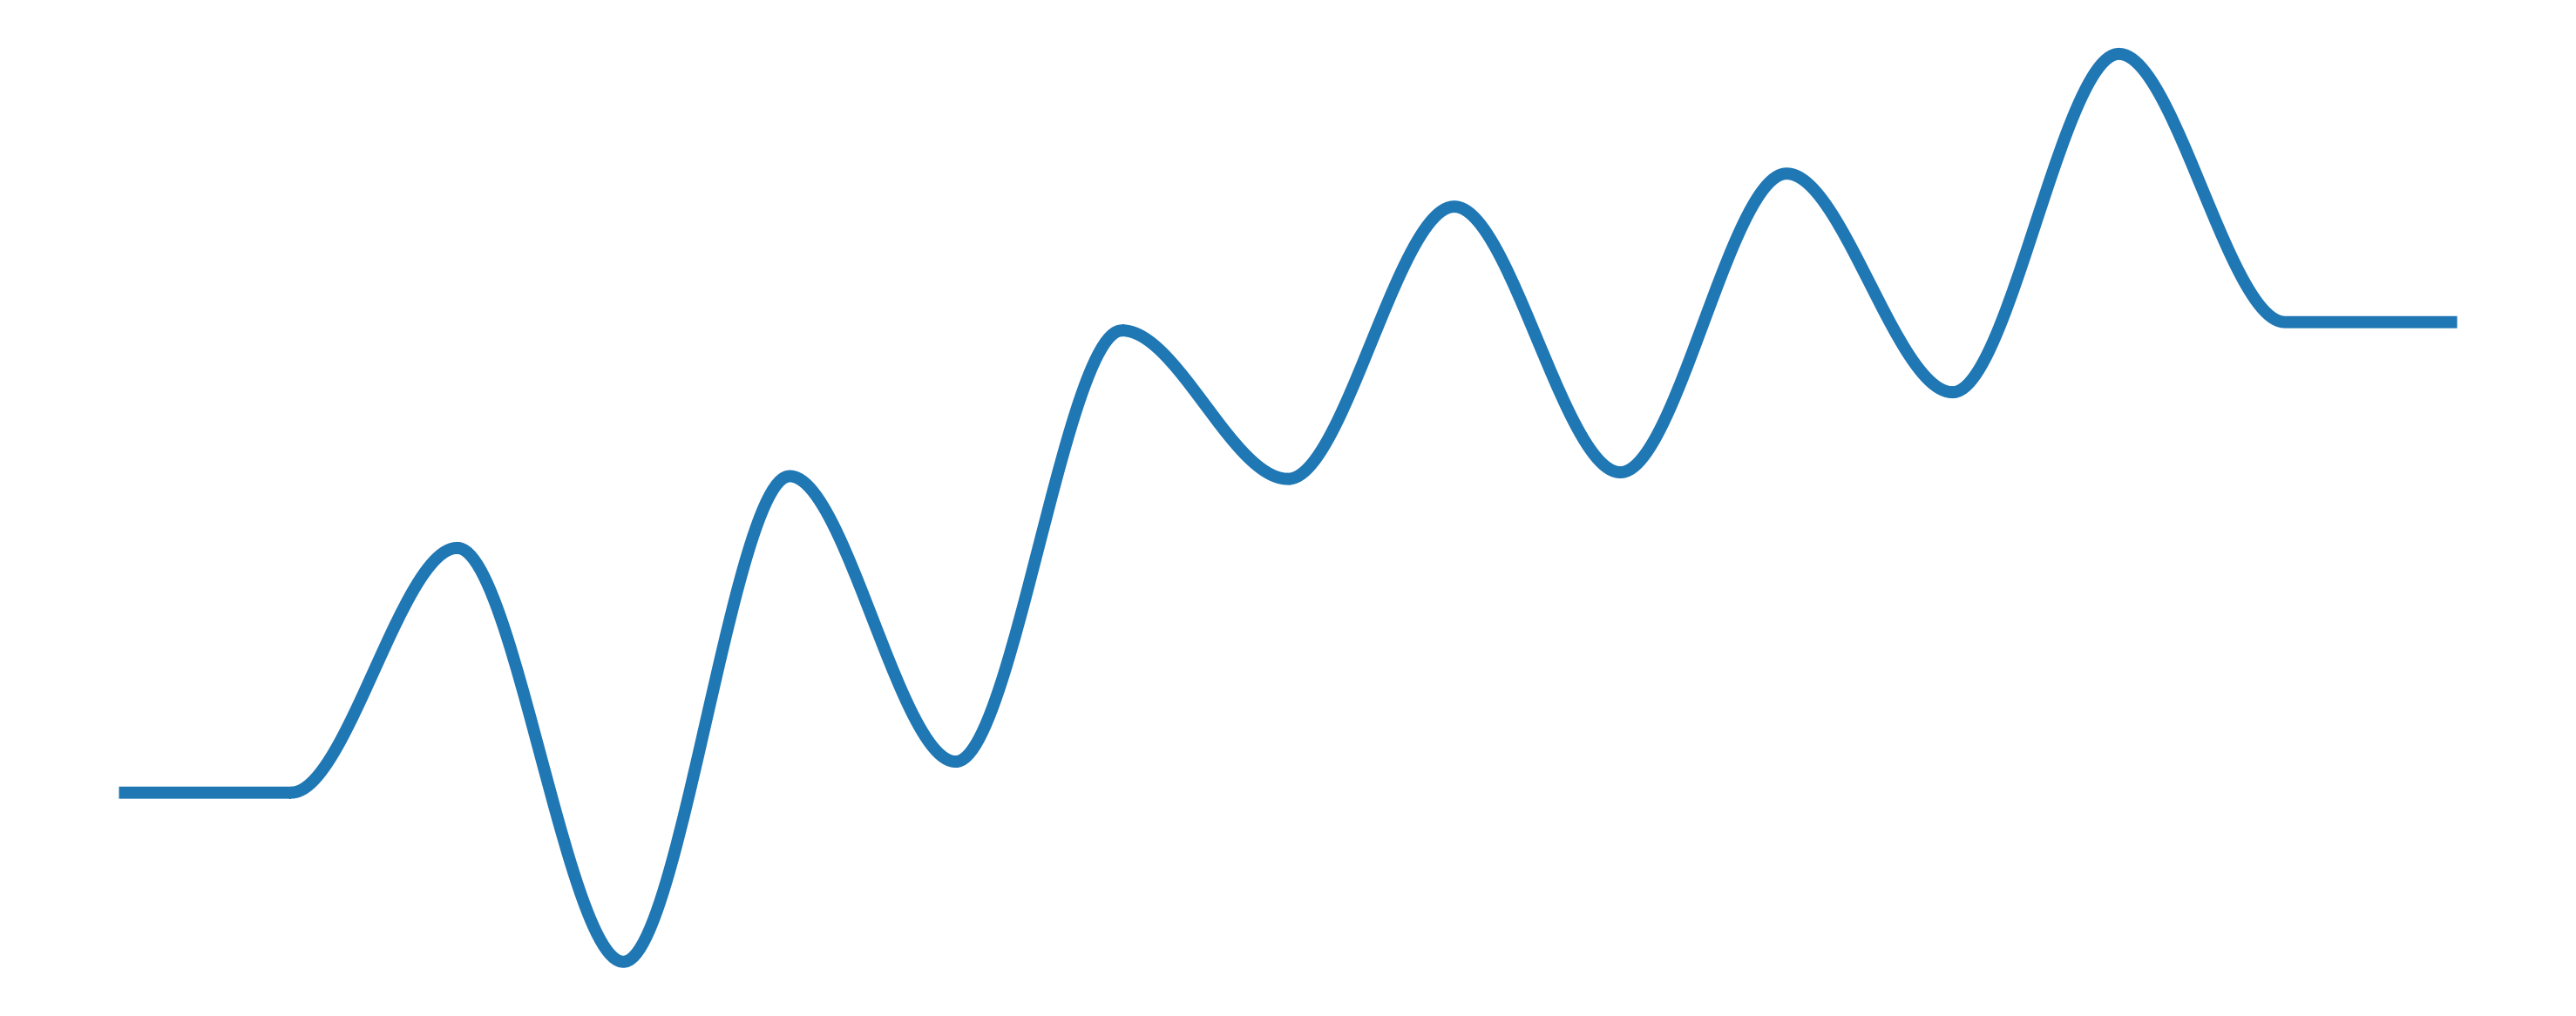

Reproduce this figure in Python.
# -*- coding: utf-8 -*-
"""
Created on Sun Nov 15 12:00:17 2020

[redacted]

注：此段代码存在硬伤，即使是数据不从0开始但是y轴刻度依旧是以0开始，暂时无法解决这问题。

"""



import numpy as np
import matplotlib.pyplot as plt


def cubic_fit(xco, yco):
    """
    We build a cubic polynomial that satisfies
        f(x0) = y0
        f(x1) = y1
        f'(x0) = 0
        f'(x1) = 0. 顶点斜率为0 
        ，每两个image之间产生一条曲线。这条曲线在每个image的x坐标处导数等于零，便能保证曲线光滑。
        两个数据点功能产生四个等式，三次多项式正好有四个待定系数，最终转化成一个线性方程组求根的问题
    """
    x0, y0 = xco[0], yco[0]
    x1, y1 = xco[1], yco[1]
    A = np.array([
            [x0**3,   x0**2, x0, 1],
            [x1**3,   x1**2, x1, 1],
            [3*x0**2,  2*x0,  1, 0],
            [3*x1**2,  2*x1,  1, 0]])
    b = np.array([y0, y1, 0, 0])
    coeff = np.linalg.solve(A, b)
    xfi = np.linspace(x0, x1, 51)
    yfi = np.polyval(coeff, xfi)
    return xfi, yfi


def add_mep(x, y, label_color, **kwargs):
    #assert len(x) == len(y) == len(label_color)
    react_coord = np.array(x)
    energy = np.array(y)
    energy = energy - energy[0]
    # Draw the line connecting all images
    react_coord_fi = np.array([])
    energy_fi = np.array([])
    for i in range(energy.size-1):
        xfi, yfi = cubic_fit(react_coord[i:i+2], energy[i:i+2])
        react_coord_fi = np.append(react_coord_fi, xfi)
        energy_fi = np.append(energy_fi, yfi)
    axes.plot(react_coord_fi, energy_fi, linewidth=line_width, **kwargs)
    # Add energy levels 添加切线
    #for i, coord in enumerate(react_coord):
     #   label_x = np.array([coord - label_length / 2, coord + label_length / 2])
      #  label_y = np.array([energy[i], energy[i]])
       # axes.plot(label_x, label_y, linewidth=label_width, color=label_color[i])


# Size and resolution of the figure in inches (1 inch = 2.54 cm)
figure_size = (30, 12)
figure_dpi = 400

# Font settings 字体设置
font_size = 24 #字号
#font_family = "Arial" #字体
#font_weight = "bold" #是否加粗

# Axes and spines settings xy 轴范围设定
#ymin = -2.0
#ymax = 2.0
#axes_width = 1.5
#spines_width = 1.5

# Length, width of lines and labels
line_width = 10.0
label_length = 0.5
label_width = 2.5

# Global settings and create the figure
#plt.rc("font", size=font_size, family=font_family, weight=font_weight,)
fig, axes = plt.subplots(figsize=figure_size)

#  输入绘制的数据
"""
add_mep这个函数接受3个args和很多个kwargs。三个args分别是每个image对应的位置（通常设置为等差级数），
每个image的能量，和每个image能级的颜色。剩下的kwargs则指定连接每个image的三次曲线或直线的颜色、线型、图例等。
可加入不同曲线进行对比
"""
#x = [0, 1, 2, 3, 4,5,6,7,8,9,10]
#y = [0, 0, 1.05,0.14,1.21,0.85,1.33,0.62,1.74,1.21,1.21]
a= np.arange(15) #print 0~x-1
x = a
y1=[0,0,0.593,-0.41,0.767,0.075,1.12,0.76,1.42,0.776,1.50,0.97,1.79,1.14,1.14]
#y2 =[0,0,0.83,0.49,0.49]
#y3 =[0,0,0.86,0.44,0.44]
#y4 =[0,0,0.59,-0.41,-0.41]
#y5 =[0,0,0.33,-0.24,-0.24]
#add_mep(x, [0, 3.04, 2.50, 4.34, 2.67],   ["k", "b", "r", "c" ,"m"], color="k", linestyle="-", label="Path-A")
add_mep(x, y1, ["k", "b", "r", "c" ,"m"], color="#1F77B4", linestyle="-")
#add_mep(x, y2, ["k", "b", "r", "c" ,"m"], color="#D31A1B", linestyle="-",label='R-CH2')
#add_mep(x, y3, ["k", "b", "r", "c" ,"m"], color="#838B83", linestyle="-",label='R-Phenyl')
#add_mep(x, y4, ["k", "b", "r", "c" ,"m"], color="#FFA500", linestyle="-",label='R-COO*')
#add_mep(x, y5, ["k", "b", "r", "c" ,"m"], color="k", linestyle="-",label='R-CHO')

#add_mep(x, [0,0,1.07,0.75,0.75], ["k", "b", "r", "c" ,"m"], color="k", linestyle="-")
#dd_mep(x, [0,0,1.05,0.458,0.458], ["k", "b", "r", "c" ,"m"], color="c", linestyle="-.")

#add_mep(x, [0, 0, 0.05,0.17,1.71,0.03,0.09], ["k", "b", "r", "c" ,"m"], color="r", linestyle="-")

#add_mep(x, [0, 2.70, 2.95, 1.35, 2.00],   ["k", "b", "r", "c" ,"m"], color="b", linestyle="-", label="Path-B")

# Adjusting the figures
"""
    边框注释
"""
#axes.set_xlabel("Reaction coordinate", fontsize="large", weight=font_weight)
#axes.set_ylabel("Energy (eV)", fontsize="large", weight=font_weight)

#axes.set_xticks([])
#axes.set_ylim(ymin, ymax)
#axes.tick_params(axis="y", width=axes_width)

# Hide or show borders

#for key in ("top", "bottom", "right"):
    #axes.spines[key].set_visible(False) # x轴不可见
 #   axes.spines[key].set_linewidth(spines_width)

# Left border is always shown

#axes.spines["left"].set_linewidth(spines_width)

# Legend 标签生效
axes.legend(edgecolor="w",fontsize=36,loc=2
            )


print(a)

#for a, b  in zip(x, y1):
 #   plt.text(a, b+0.07,"%s eV" % b, ha='center', va='bottom',fontsize=30
  #           ,color="#1F77B4")

#for a, b  in zip(x, y2):
 #   plt.text(a, b+0.07,"%s eV" % b, ha='center', va='bottom',fontsize=30
  #           ,color="#D31A1B")
# Save the figure
fig.tight_layout() #紧密排布 
axes.axis('off')

fig.show('mep_curve.png')
fig.savefig("mep_curve.png", transparent=True,dpi=figure_dpi)
